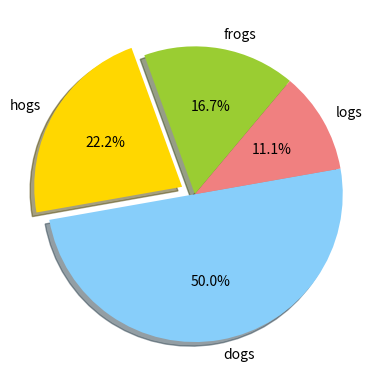

Here is the Python script that generated this plot:
import matplotlib.pyplot as plt
labels='frogs','hogs','dogs','logs'
sizes=15,20,45,10
colors='yellowgreen','gold','lightskyblue','lightcoral'
explode=0,0.1,0,0
plt.pie(sizes,explode=explode,labels=labels,colors=colors,autopct='%1.1f%%',shadow=True,startangle=50)
plt.show()